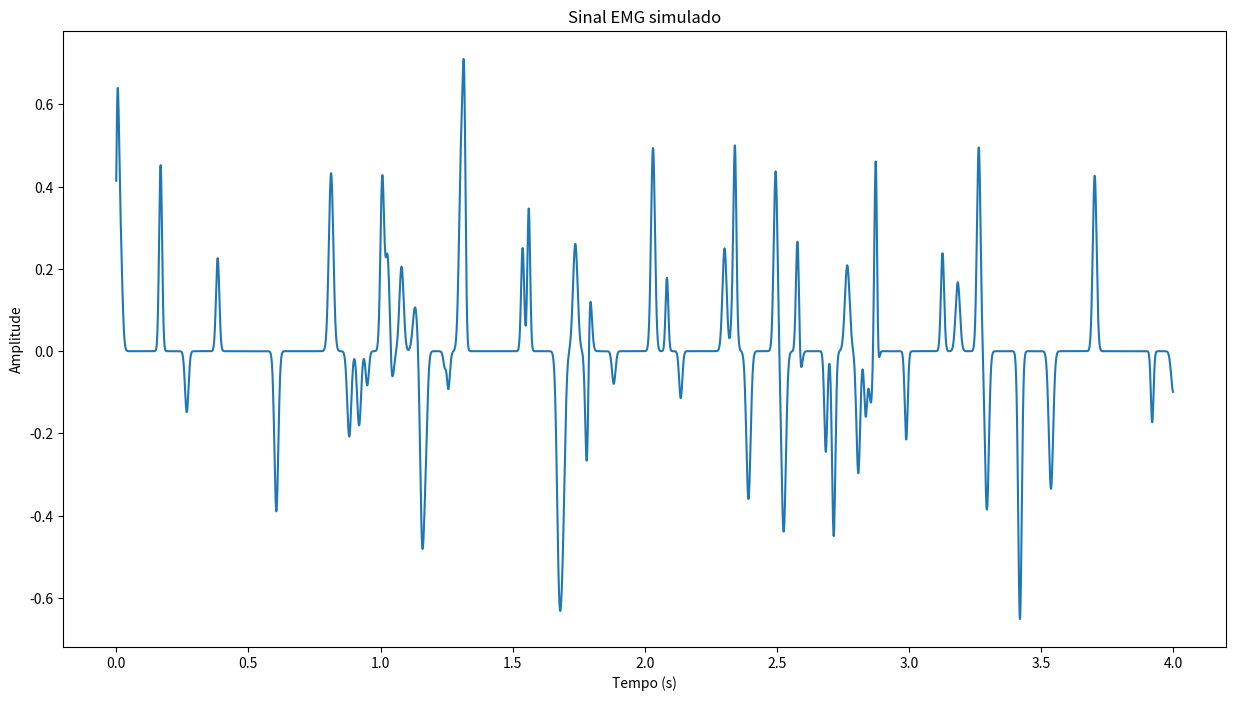

The matplotlib source for this figure:
import numpy as np
import matplotlib.pyplot as plt

# Parâmetros

# Frequência de amostragem
Fs = 1000 
# Duração do sinal (segundos)
T = 4 
# Número de amostras
N = Fs * T 

# Tempo
t = np.linspace(0, T, N, endpoint=False)


def generate_emg_signal(t, num_pulses=60):
    '''Gerar sinal EMG básico: uma série de pulsos gaussianos.

    :param t: série de tempo.
    :param num_pulses: quantidade de pulsos gaussianos.

    :return: sinal EMG.
    '''
    signal = np.zeros_like(t)

    for i in range(num_pulses):
        pulse_time = np.random.uniform(0, T)
        pulse_width = np.random.uniform(0.005, 0.009)
        pulse_height = np.random.uniform(0.05, 0.5)
        pulse = pulse_height * np.exp(-((t - pulse_time)**2) / (2 * (pulse_width**2)))
        if i % 2 == 0:
            signal += pulse
        else:
            signal -= pulse

    return signal

emg_signal = generate_emg_signal(t)

# Normalizar o sinal
# emg_signal = (emg_signal - np.mean(emg_signal)) / np.std(emg_signal)

plt.figure(figsize=(15, 8))
plt.plot(t, emg_signal)
plt.title('Sinal EMG simulado')
plt.xlabel('Tempo (s)')
plt.ylabel('Amplitude')

plt.show()